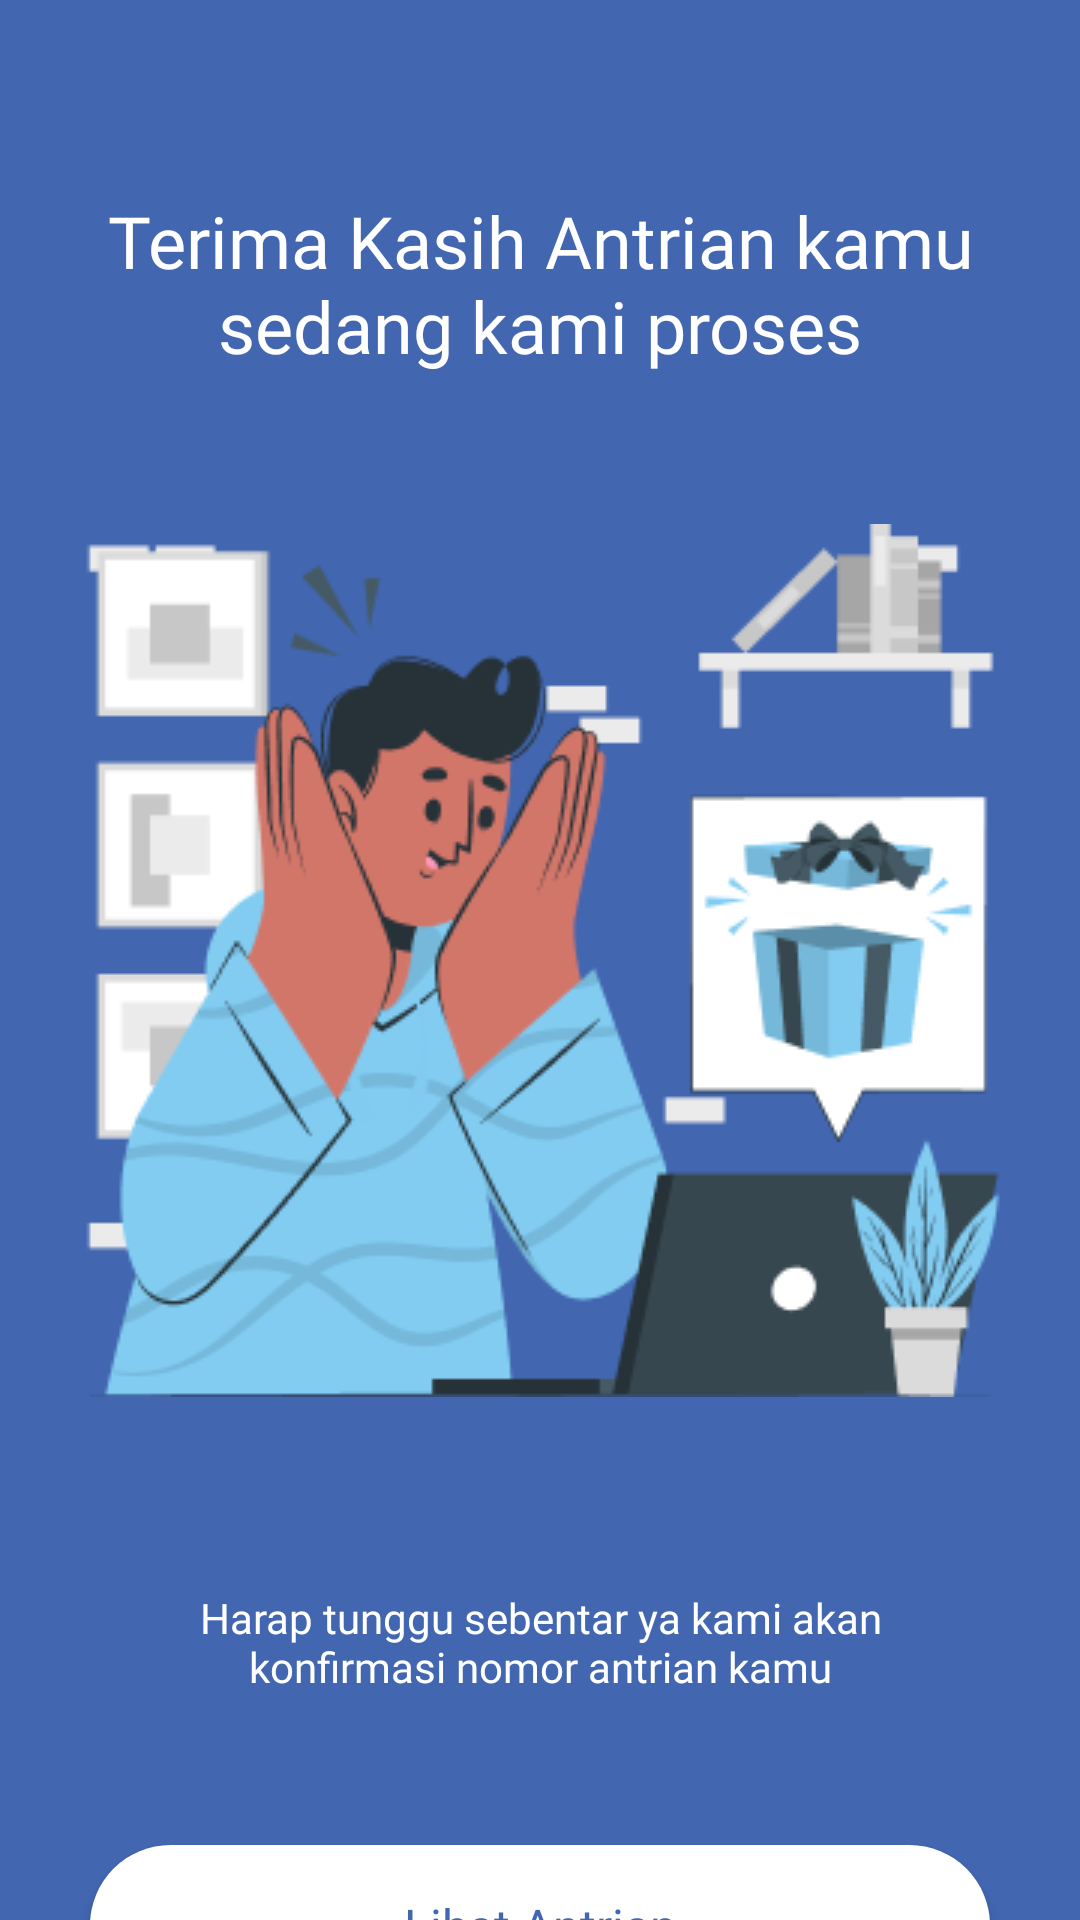

The Android layout XML behind this screen, and the referenced resources:
<!-- AndroidManifest.xml: application theme Theme.Smartq -->
<!-- res/layout/fragment_done.xml -->
<?xml version="1.0" encoding="utf-8"?>
<androidx.constraintlayout.widget.ConstraintLayout xmlns:android="http://schemas.android.com/apk/res/android"
    xmlns:tools="http://schemas.android.com/tools"
    android:layout_width="match_parent"
    android:layout_height="match_parent"
    android:background="@color/blue_second"
    xmlns:app="http://schemas.android.com/apk/res-auto"
    tools:context=".revamp.ui.merchant.DoneFragment">

    <TextView
        android:id="@+id/text_done_antrian"
        android:layout_width="0dp"
        android:layout_height="wrap_content"
        android:layout_marginHorizontal="32dp"
        android:layout_marginTop="64dp"
        android:fontFamily="@font/urbanist_bold"
        android:text="Terima Kasih Antrian kamu sedang kami proses"
        android:textAlignment="center"
        android:textColor="@color/white"
        android:textSize="24sp"
        app:layout_constraintEnd_toEndOf="parent"
        app:layout_constraintStart_toStartOf="parent"
        app:layout_constraintTop_toTopOf="parent" />

    <ImageView
        android:id="@+id/img_done_antrian"
        android:layout_width="wrap_content"
        android:layout_height="wrap_content"
        android:layout_marginTop="50dp"
        android:src="@drawable/image_done_antrian"
        app:layout_constraintLeft_toLeftOf="parent"
        app:layout_constraintRight_toRightOf="parent"
        app:layout_constraintTop_toBottomOf="@+id/text_done_antrian" />

    <TextView
        android:id="@+id/text_desc_antrian"
        android:layout_width="0dp"
        android:layout_height="wrap_content"
        android:layout_marginHorizontal="32dp"
        android:layout_marginTop="64dp"
        android:fontFamily="@font/urbanist_medium"
        android:text="Harap tunggu sebentar ya kami akan konfirmasi nomor antrian kamu"
        android:textAlignment="center"
        android:textColor="@color/white"
        android:textSize="14sp"
        app:layout_constraintEnd_toEndOf="parent"
        app:layout_constraintStart_toStartOf="parent"
        app:layout_constraintTop_toBottomOf="@+id/img_done_antrian" />

    <androidx.appcompat.widget.AppCompatButton
        android:id="@+id/button_done"
        android:layout_width="match_parent"
        android:layout_height="wrap_content"
        android:layout_marginHorizontal="30sp"
        android:layout_marginTop="50sp"
        android:background="@drawable/bg_white_rounded"
        android:fontFamily="@font/urbanist_bold"
        android:paddingVertical="16dp"
        android:text="Lihat Antrian"
        android:textAllCaps="false"
        android:textColor="@color/blue_second"
        android:textSize="16sp"
        app:layout_constraintEnd_toEndOf="parent"
        app:layout_constraintStart_toStartOf="parent"
        app:layout_constraintTop_toBottomOf="@+id/text_desc_antrian" />

</androidx.constraintlayout.widget.ConstraintLayout>
<!-- resources referenced by this layout -->
<resources>
  <color name="blue_second">#4266B0</color>
  <color name="white">#FFFFFFFF</color>
  <!-- drawable bg_white_rounded (drawable) -->
  <?xml version="1.0" encoding="utf-8"?>
  <shape xmlns:android="http://schemas.android.com/apk/res/android">
      <solid
          android:color="@color/white" />
      <corners android:radius="30dp"/>
  
  </shape>
  <!-- drawable image_done_antrian: png bitmap (drawable, 29069 bytes) -->
  <style name="Theme.Smartq" parent="Theme.MaterialComponents.Light.NoActionBar">
          
          <item name="colorPrimary">@color/blue_primary</item>
          <item name="colorOnPrimary">@color/white</item>
          
          <item name="colorSecondary">@color/blue_second</item>
          <item name="colorOnSecondary">@color/black</item>
          
          <item name="android:statusBarColor" tools:targetApi="l">?attr/colorPrimaryVariant</item>
          
          <item name="android:button">@drawable/bg_button</item>
      </style>
  <color name="blue_primary">#82CCF2</color>
  <color name="black">#FF000000</color>
</resources>
